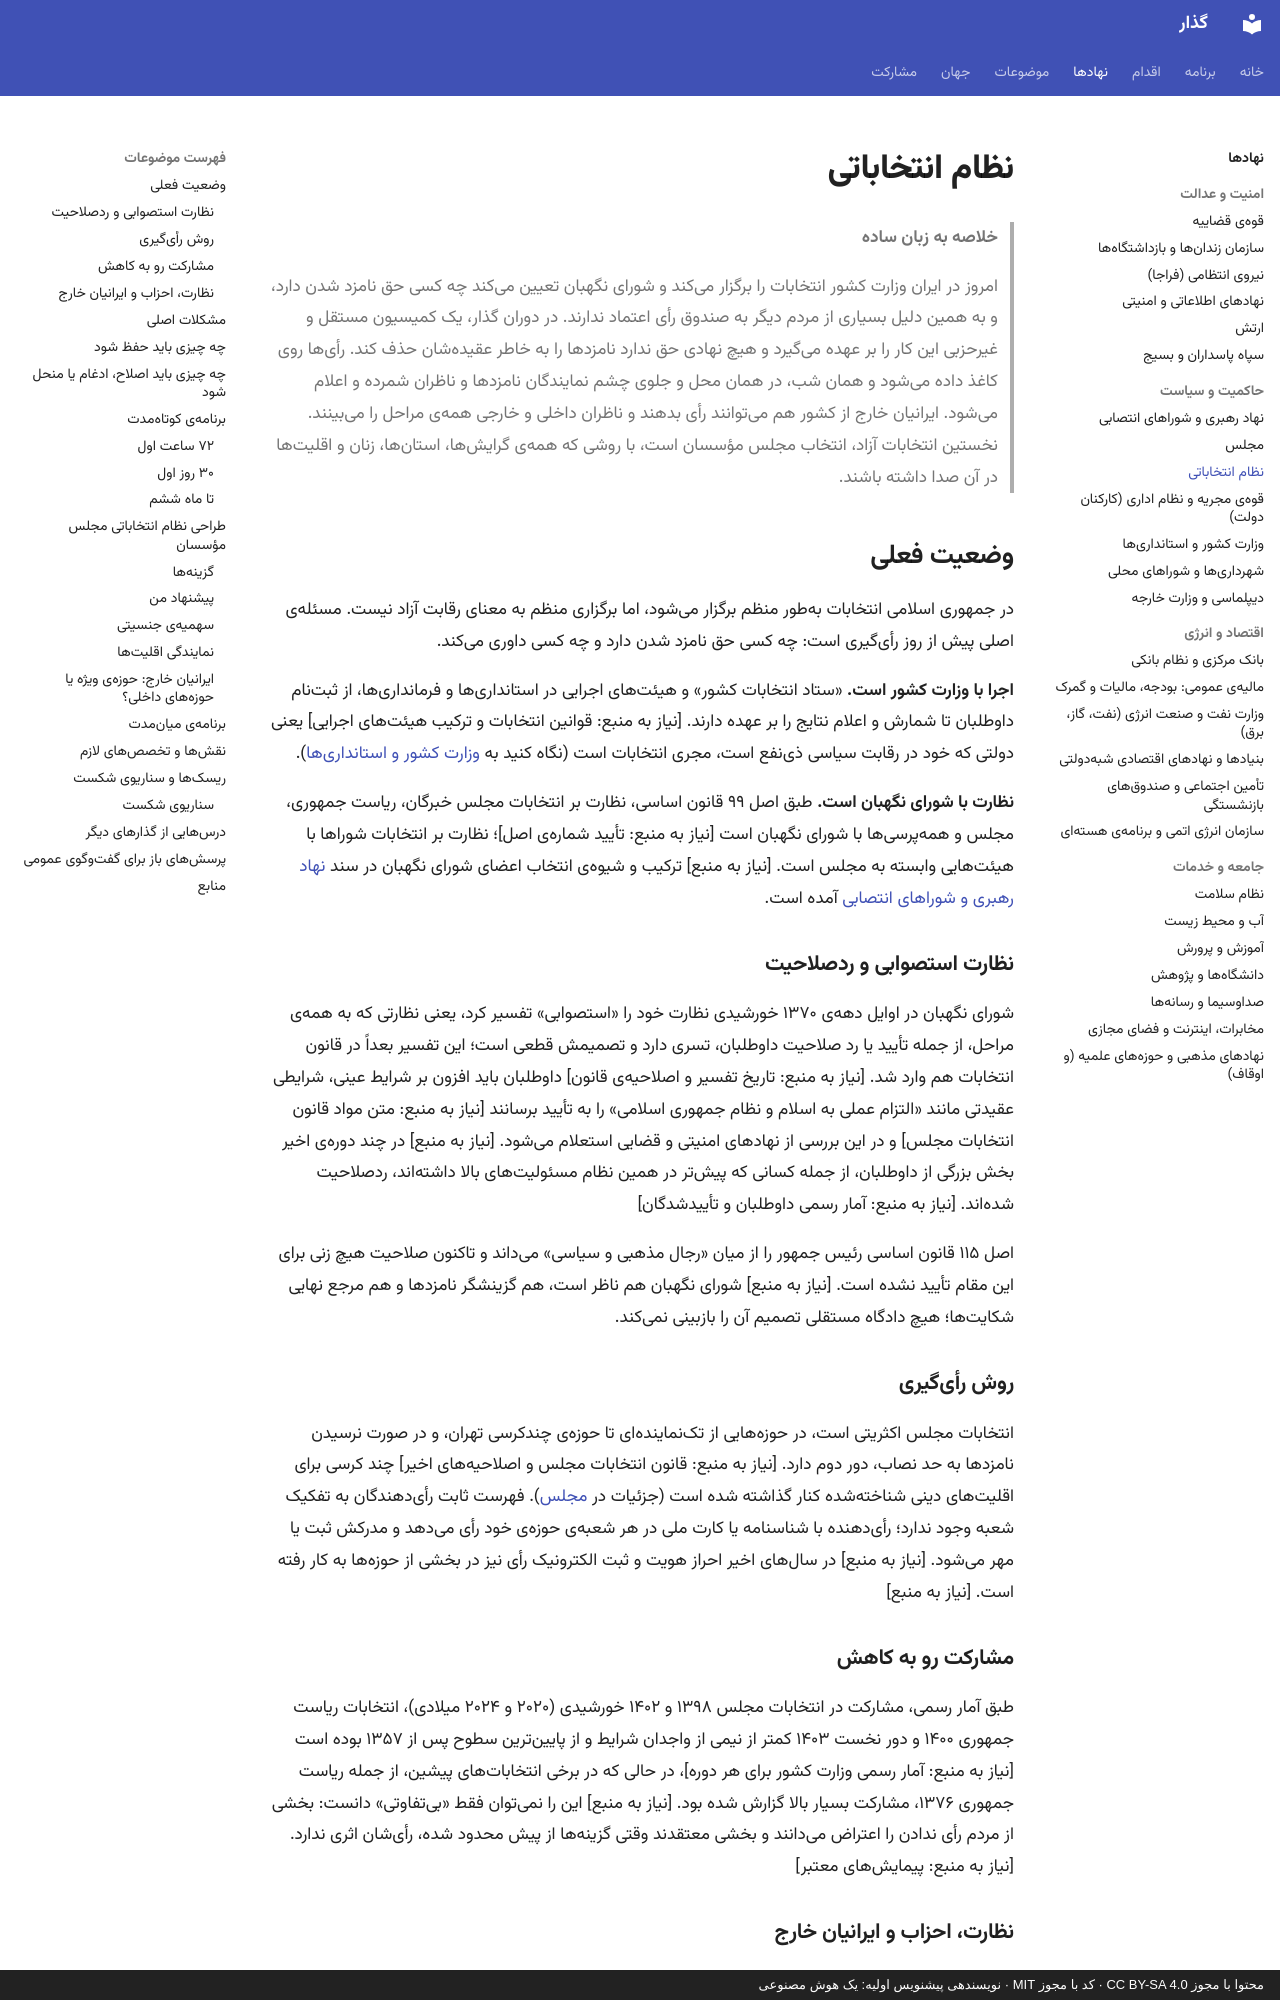

repository: 25mordad/iran-gozar · page: institutions/elections/index.html · generator: mkdocs · copyright: محتوا با مجوز CC BY-SA 4.0 · کد با مجوز MIT · نویسندهی پیشنویس اولیه: یک هوش مصنوعی

---
title: نظام انتخاباتی
description: از ستاد انتخابات وزارت کشور و نظارت استصوابی شورای نگهبان تا کمیسیون مستقل انتخابات، رأی کاغذی شمارششده در برابر چشم مردم و طراحی نظام انتخاباتی مجلس مؤسسان
status: draft
---

# نظام انتخاباتی

> **خلاصه به زبان ساده**
>
> امروز در ایران وزارت کشور انتخابات را برگزار میکند و شورای نگهبان تعیین میکند چه کسی حق نامزد شدن دارد، و به همین دلیل بسیاری از مردم دیگر به صندوق رأی اعتماد ندارند.
> در دوران گذار، یک کمیسیون مستقل و غیرحزبی این کار را بر عهده میگیرد و هیچ نهادی حق ندارد نامزدها را به خاطر عقیدهشان حذف کند.
> رأیها روی کاغذ داده میشود و همان شب، در همان محل و جلوی چشم نمایندگان نامزدها و ناظران شمرده و اعلام میشود.
> ایرانیان خارج از کشور هم میتوانند رأی بدهند و ناظران داخلی و خارجی همهی مراحل را میبینند.
> نخستین انتخابات آزاد، انتخاب مجلس مؤسسان است، با روشی که همهی گرایشها، استانها، زنان و اقلیتها در آن صدا داشته باشند.

## وضعیت فعلی

در جمهوری اسلامی انتخابات بهطور منظم برگزار میشود، اما برگزاری منظم به معنای رقابت آزاد نیست. مسئلهی اصلی پیش از روز رأیگیری است: چه کسی حق نامزد شدن دارد و چه کسی داوری میکند.

**اجرا با وزارت کشور است.** «ستاد انتخابات کشور» و هیئتهای اجرایی در استانداریها و فرمانداریها، از ثبتنام داوطلبان تا شمارش و اعلام نتایج را بر عهده دارند. [نیاز به منبع: قوانین انتخابات و ترکیب هیئتهای اجرایی] یعنی دولتی که خود در رقابت سیاسی ذینفع است، مجری انتخابات است (نگاه کنید به [وزارت کشور و استانداریها](governorates.md)).

**نظارت با شورای نگهبان است.** طبق اصل ۹۹ قانون اساسی، نظارت بر انتخابات مجلس خبرگان، ریاست جمهوری، مجلس و همهپرسیها با شورای نگهبان است [نیاز به منبع: تأیید شمارهی اصل]؛ نظارت بر انتخابات شوراها با هیئتهایی وابسته به مجلس است. [نیاز به منبع] ترکیب و شیوهی انتخاب اعضای شورای نگهبان در سند [نهاد رهبری و شوراهای انتصابی](leadership-councils.md) آمده است.

### نظارت استصوابی و ردصلاحیت

شورای نگهبان در اوایل دههی ۱۳۷۰ خورشیدی نظارت خود را «استصوابی» تفسیر کرد، یعنی نظارتی که به همهی مراحل، از جمله تأیید یا رد صلاحیت داوطلبان، تسری دارد و تصمیمش قطعی است؛ این تفسیر بعداً در قانون انتخابات هم وارد شد. [نیاز به منبع: تاریخ تفسیر و اصلاحیهی قانون] داوطلبان باید افزون بر شرایط عینی، شرایطی عقیدتی مانند «التزام عملی به اسلام و نظام جمهوری اسلامی» را به تأیید برسانند [نیاز به منبع: متن مواد قانون انتخابات مجلس] و در این بررسی از نهادهای امنیتی و قضایی استعلام میشود. [نیاز به منبع] در چند دورهی اخیر بخش بزرگی از داوطلبان، از جمله کسانی که پیشتر در همین نظام مسئولیتهای بالا داشتهاند، ردصلاحیت شدهاند. [نیاز به منبع: آمار رسمی داوطلبان و تأییدشدگان]

اصل ۱۱۵ قانون اساسی رئیس جمهور را از میان «رجال مذهبی و سیاسی» میداند و تاکنون صلاحیت هیچ زنی برای این مقام تأیید نشده است. [نیاز به منبع] شورای نگهبان هم ناظر است، هم گزینشگر نامزدها و هم مرجع نهایی شکایتها؛ هیچ دادگاه مستقلی تصمیم آن را بازبینی نمیکند.

### روش رأیگیری

انتخابات مجلس اکثریتی است، در حوزههایی از تکنمایندهای تا حوزهی چندکرسی تهران، و در صورت نرسیدن نامزدها به حد نصاب، دور دوم دارد. [نیاز به منبع: قانون انتخابات مجلس و اصلاحیههای اخیر] چند کرسی برای اقلیتهای دینی شناختهشده کنار گذاشته شده است (جزئیات در [مجلس](parliament.md)). فهرست ثابت رأیدهندگان به تفکیک شعبه وجود ندارد؛ رأیدهنده با شناسنامه یا کارت ملی در هر شعبهی حوزهی خود رأی میدهد و مدرکش ثبت یا مهر میشود. [نیاز به منبع] در سالهای اخیر احراز هویت و ثبت الکترونیک رأی نیز در بخشی از حوزهها به کار رفته است. [نیاز به منبع]
